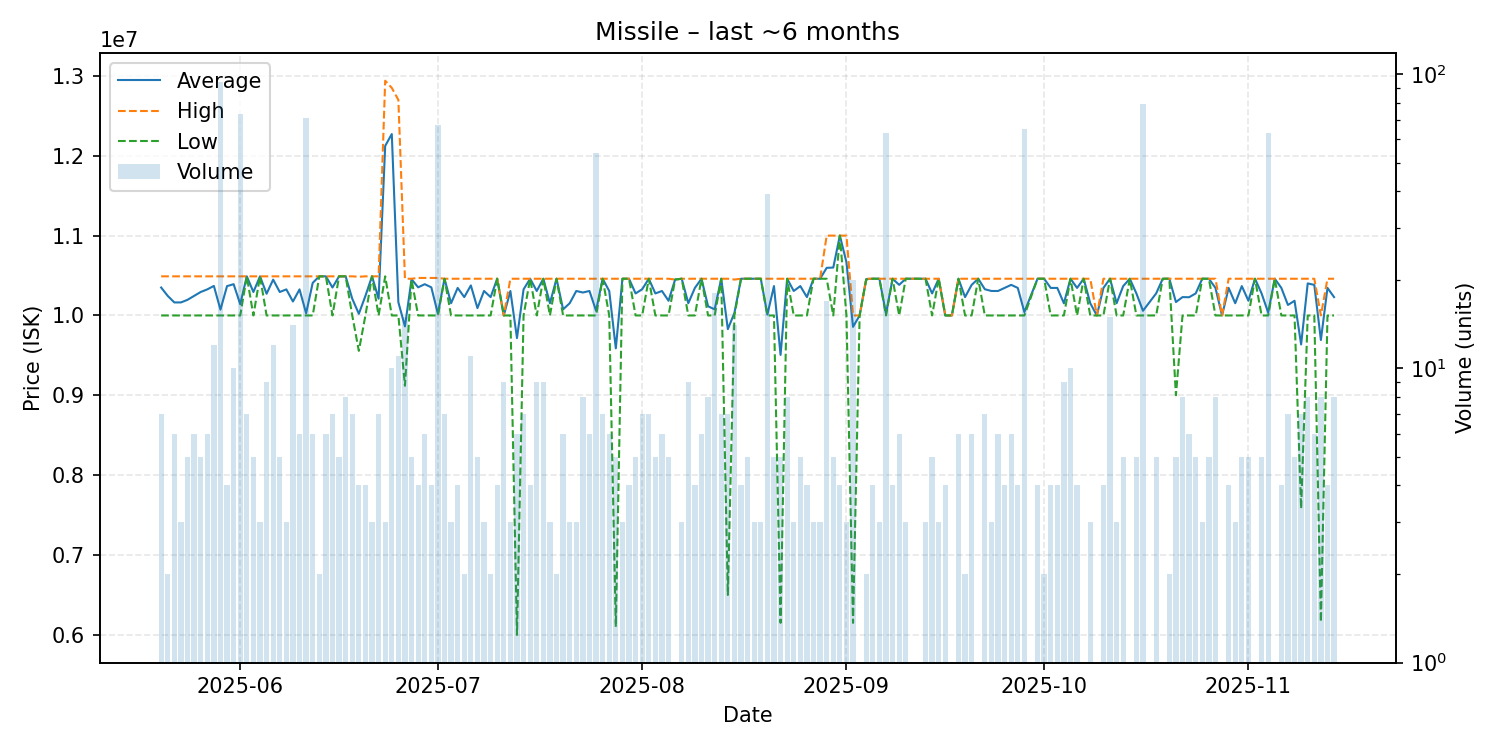

The data file committed next to this chart (first rows):
date, average, highest, lowest, order_count, volume
2025-05-20, 10350000, 10490000, 10000000, 7, 7
2025-05-21, 10245000, 10490000, 10000000, 2, 2
2025-05-22, 10163333, 10490000, 10000000, 6, 6
2025-05-23, 10163333, 10490000, 10000000, 3, 3
2025-05-24, 10196000, 10490000, 10000000, 5, 5
2025-05-25, 10245000, 10490000, 10000000, 6, 6
2025-05-26, 10294000, 10490000, 10000000, 5, 5
2025-05-27, 10326667, 10490000, 10000000, 5, 6
2025-05-28, 10370000, 10490000, 10000000, 10, 12
2025-05-29, 10073191, 10490000, 10000000, 9, 94
2025-05-30, 10367500, 10490000, 10000000, 4, 4
2025-05-31, 10392000, 10490000, 10000000, 10, 10
2025-06-01, 10140959, 10490000, 10000000, 17, 73
2025-06-02, 10490000, 10490000, 10490000, 7, 7
2025-06-03, 10294000, 10490000, 10000000, 5, 5
2025-06-04, 10490000, 10490000, 10490000, 3, 3
2025-06-05, 10272222, 10490000, 10000000, 9, 9
2025-06-06, 10449167, 10490000, 10000000, 7, 12
2025-06-07, 10294000, 10490000, 10000000, 5, 5
2025-06-08, 10326667, 10490000, 10000000, 3, 3
2025-06-09, 10175000, 10490000, 10000000, 7, 14
2025-06-10, 10326667, 10490000, 10000000, 6, 6
2025-06-11, 10027606, 10490000, 10000000, 8, 71
2025-06-12, 10408333, 10490000, 10000000, 5, 6
2025-06-13, 10490000, 10490000, 10490000, 2, 2
2025-06-14, 10490000, 10490000, 10490000, 6, 6
2025-06-15, 10350000, 10490000, 10000000, 7, 7
2025-06-16, 10490000, 10490000, 10490000, 5, 5
2025-06-17, 10490000, 10490000, 10490000, 4, 8
2025-06-18, 10210000, 10490000, 10000000, 7, 7
2025-06-19, 10020750, 10485000, 9556500, 4, 4
2025-06-20, 10245000, 10490000, 10000000, 4, 4
2025-06-21, 10490000, 10490000, 10490000, 3, 3
2025-06-22, 10210000, 10490000, 10000000, 6, 7
2025-06-23, 12123333, 12940000, 10490000, 3, 3
2025-06-24, 12272000, 12850000, 10000000, 6, 10
2025-06-25, 10165455, 12700000, 10000000, 8, 11
2025-06-26, 9863133, 10460000, 9119500, 12, 15
2025-06-27, 10454000, 10460000, 10450000, 5, 5
2025-06-28, 10352500, 10470000, 10000000, 4, 4
2025-06-29, 10391667, 10470000, 10000000, 6, 6
2025-06-30, 10352500, 10470000, 10000000, 4, 4
2025-07-01, 10021045, 10470000, 10000000, 4, 67
2025-07-02, 10460000, 10460000, 10460000, 6, 7
2025-07-03, 10153333, 10460000, 10000000, 3, 3
2025-07-04, 10345000, 10460000, 10000000, 4, 4
2025-07-05, 10230000, 10460000, 10000000, 2, 2
2025-07-06, 10376364, 10460000, 10000000, 7, 11
2025-07-07, 10092000, 10460000, 10000000, 5, 5
2025-07-08, 10306667, 10460000, 10000000, 3, 3
2025-07-09, 10230000, 10460000, 10000000, 2, 2
2025-07-10, 10460000, 10460000, 10460000, 4, 4
2025-07-11, 10000000, 10000000, 10000000, 3, 9
2025-07-12, 10306667, 10460000, 10000000, 3, 3
2025-07-13, 9716667, 10460000, 6000000, 5, 6
2025-07-14, 10327143, 10460000, 10000000, 7, 7
2025-07-15, 10460000, 10460000, 10460000, 4, 4
2025-07-16, 10306667, 10460000, 10000000, 7, 9
2025-07-17, 10460000, 10460000, 10460000, 5, 9
2025-07-18, 10153333, 10460000, 10000000, 3, 3
... 117 more rows
